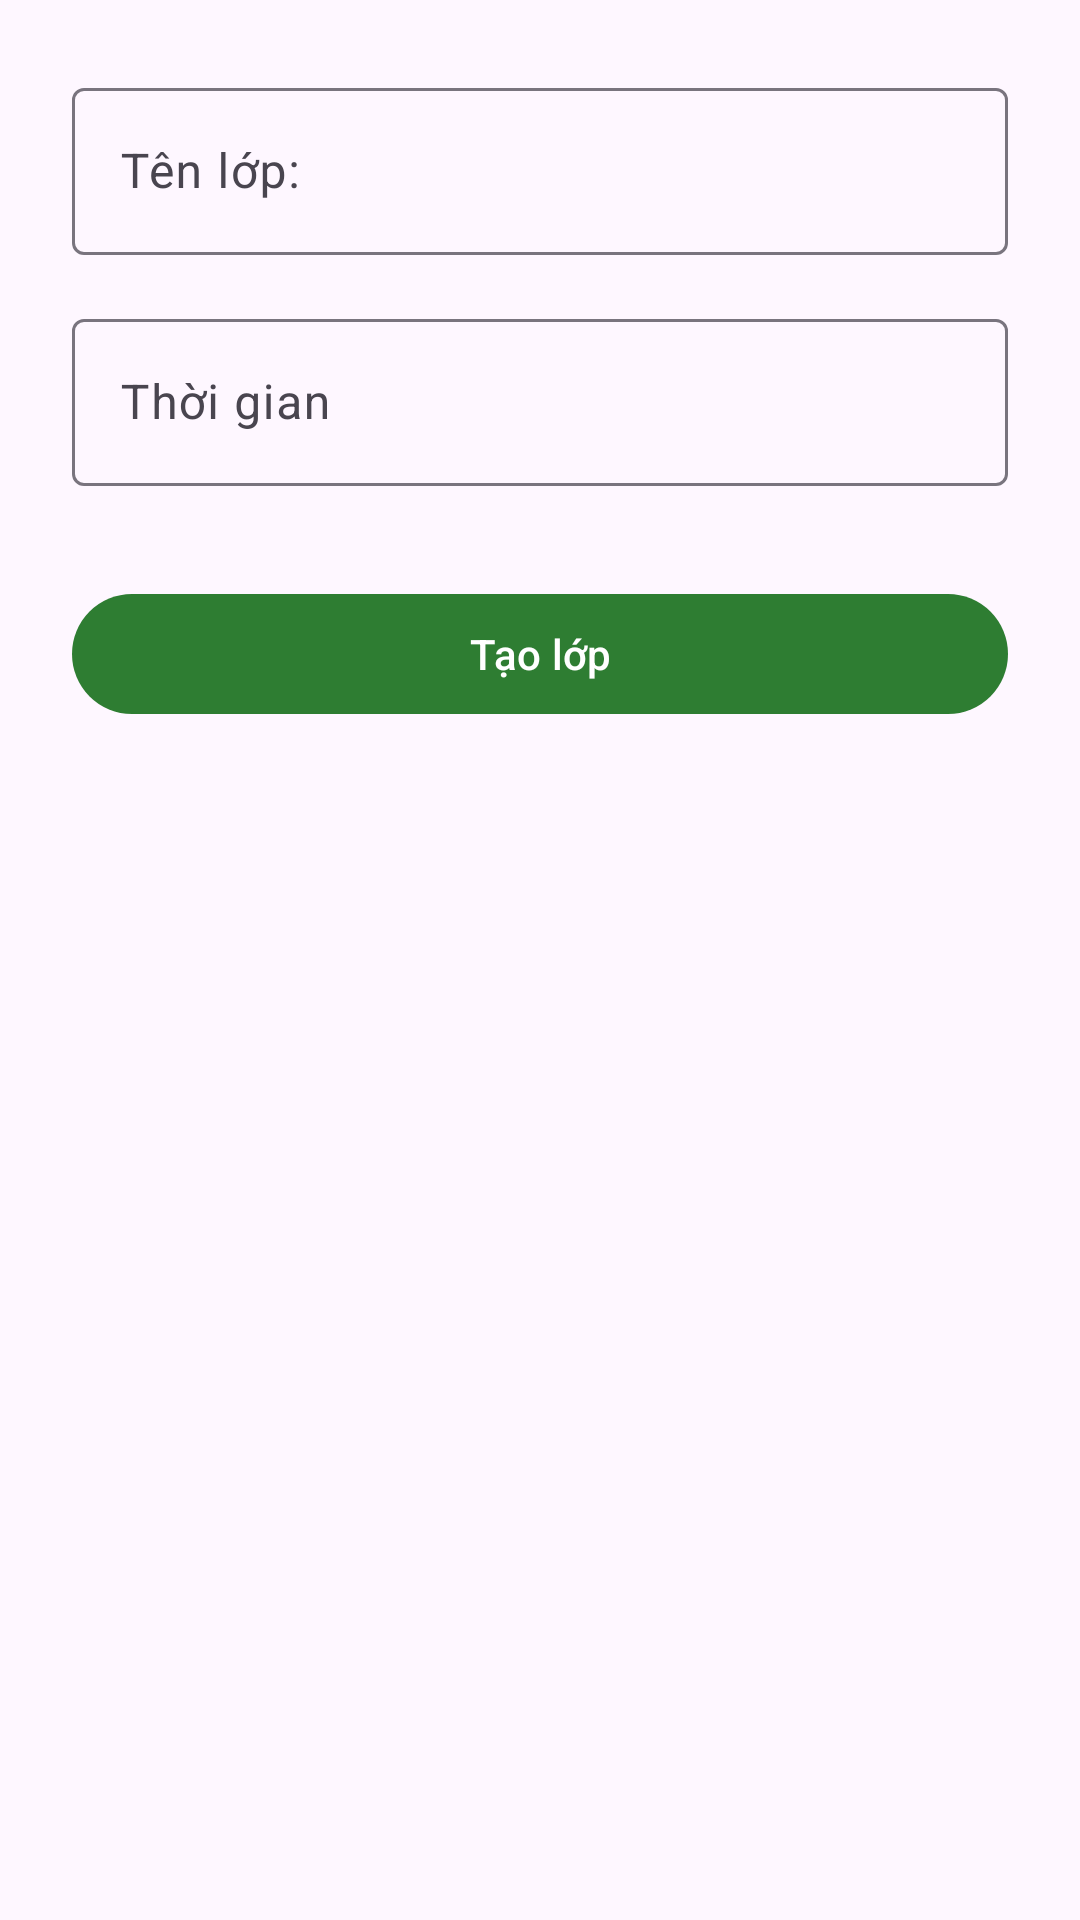

Reconstruct the res/layout file that produces this screen, plus the resources it refers to.
<!-- AndroidManifest.xml: application theme Theme.StudyMate -->
<!-- res/layout/fragment_class_create.xml -->
<?xml version="1.0" encoding="utf-8"?>
<androidx.constraintlayout.widget.ConstraintLayout
    xmlns:android="http://schemas.android.com/apk/res/android"
    xmlns:app="http://schemas.android.com/apk/res-auto"
    xmlns:tools="http://schemas.android.com/tools"
    android:layout_width="match_parent"
    android:layout_height="match_parent"
    tools:context=".ui.studyclass.teacher.ClassCreateFragment">

    <ScrollView
        android:id="@+id/scrollViewContent"
        android:layout_width="0dp"
        android:layout_height="0dp"
        android:fillViewport="true"
        app:layout_constraintTop_toTopOf="parent"
        app:layout_constraintBottom_toBottomOf="parent"
        app:layout_constraintStart_toStartOf="parent"
        app:layout_constraintEnd_toEndOf="parent">

        <LinearLayout
            android:layout_width="match_parent"
            android:layout_height="wrap_content"
            android:orientation="vertical"
            android:padding="24dp">

            <com.google.android.material.textfield.TextInputLayout
                android:id="@+id/tilClassName"
                android:layout_width="match_parent"
                android:layout_height="wrap_content"
                android:hint="@string/class_name">

                <com.google.android.material.textfield.TextInputEditText
                    android:id="@+id/edtClassName"
                    android:layout_width="match_parent"
                    android:layout_height="wrap_content"
                    android:inputType="textCapSentences" />
            </com.google.android.material.textfield.TextInputLayout>

            

            <com.google.android.material.textfield.TextInputLayout
                android:id="@+id/tilClassTime"
                android:layout_width="match_parent"
                android:layout_height="wrap_content"
                android:layout_marginTop="16dp"
                android:hint="@string/time">

                
                <com.google.android.material.textfield.TextInputEditText
                    android:id="@+id/edtClassTime"
                    android:layout_width="match_parent"
                    android:layout_height="wrap_content"
                    android:inputType="textCapSentences" />
            </com.google.android.material.textfield.TextInputLayout>

            <com.google.android.material.button.MaterialButton
                android:id="@+id/btnCreate"
                android:layout_width="match_parent"
                android:layout_height="wrap_content"
                android:layout_marginTop="32dp"
                android:text="@string/create_class" />

        </LinearLayout>
    </ScrollView>

    
    <ProgressBar
        android:id="@+id/progressBar"
        android:layout_width="wrap_content"
        android:layout_height="wrap_content"
        android:visibility="gone"
        app:layout_constraintTop_toTopOf="parent"
        app:layout_constraintBottom_toBottomOf="parent"
        app:layout_constraintStart_toStartOf="parent"
        app:layout_constraintEnd_toEndOf="parent"
        tools:visibility="visible"/>

</androidx.constraintlayout.widget.ConstraintLayout>
<!-- resources referenced by this layout -->
<resources>
  <string name="class_name">Tên lớp:</string>
  <string name="create_class">Tạo lớp</string>
  <string name="time">Thời gian</string>
  <style name="Theme.StudyMate" parent="Theme.Material3.DayNight.NoActionBar">
          <item name="colorPrimary">#2E7D32</item>
          <item name="colorSecondary">#00ACC1</item>
          <item name="android:statusBarColor">?attr/colorPrimary</item>
      </style>
</resources>
